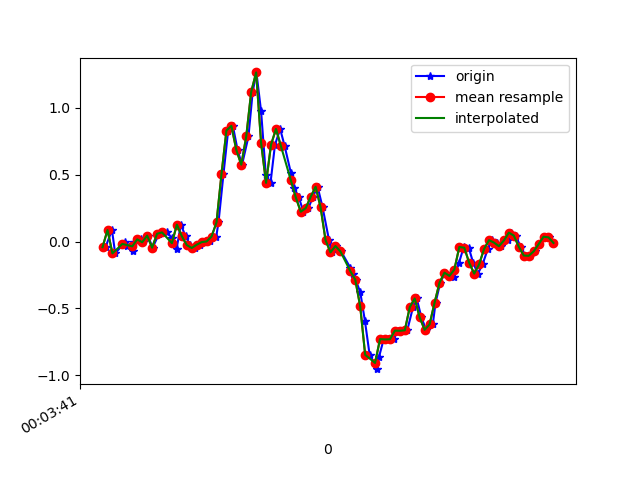

Values plotted in this chart, from the file beside it:
1617667421572, 363058269282801, -0.042068932, -0.05062401, -0.0035681901
1617667421598, 363058288323873, 0.08621, 0.2866, -0.01456
1617667421611, 363058307340145, -0.08849, -0.0323, 0.004984
1617667421650, 363058326381217, -0.005417, 0.3904, -0.02434
1617667421657, 363058345397489, -0.02985, 0.1351, 0.04164
1617667421682, 363058364423073, -0.07139, 0.06666, -0.02922
1617667421685, 363058383462641, -5.3010974E-4, 0.3648, 0.004984
1617667421714, 363058402477409, 0.01657, -0.1936, 0.01476
1617667421724, 363058421516993, -0.005417, 0.1253, -0.039
1617667421743, 363058440556545, 0.04467, -0.07506, 0.02087
1617667421762, 363058459571329, -0.04573, -0.1068, -0.02922
1617667421788, 363058478602913, 0.05811, 0.1962, -0.02922
1617667421800, 363058497641953, 0.06911, -0.1679, 0.01598
1617667421819, 363058516656225, 0.06789, -0.009085, -0.03778
1617667421840, 363058535695265, 0.02879, -0.08239, -0.01945
1617667421859, 363058554734305, -0.05306, -0.06895, -0.05244
1617667421876, 363058573743233, 0.1265, 0.1839, -0.08665
1617667421895, 363058592781985, 0.03979, -0.1789, -0.04389
1617667421914, 363058611820769, -0.02619, -0.1997, -0.05366
1617667421935, 363058630834689, -0.04818, -0.05062, -0.04633
1617667421952, 363058649873473, -0.02374, -0.01519, -0.02189
1617667421971, 363058668908353, -0.004195, -0.009085, 9.7E-5
1617667421994, 363058687922177, 6.916197E-4, -0.02252, -0.002346
1617667422019, 363058706960769, 0.03734, -0.01153, -0.04389
1617667422028, 363058725974593, 0.1436, 0.005576, -0.138
1617667422048, 363058745013185, 0.5028, -0.04574, -0.243
1617667422067, 363058764051777, 0.8302, -0.2742, -0.2662
1617667422086, 363058783062913, 0.8657, -0.5931, -0.2919
1617667422105, 363058802101377, 0.6849, -0.9058, -0.3603
1617667422123, 363058821139905, 0.5749, -1.177, -0.4348
1617667422149, 363058840153665, 0.7863, -1.384, -0.4458
1617667422166, 363058859192129, 1.12, -1.622, -0.3347
1617667422181, 363058878254465, 1.265, -1.897, -0.2223
1617667422200, 363058897268929, 0.9732, -2.157, -0.1551
1617667422219, 363058916308225, 0.5004, -2.389, -0.1832
1617667422238, 363058935322689, 0.4393, -2.503, -0.2858
1617667422256, 363058954361985, 0.724, -2.556, -0.3151
1617667422277, 363058973405761, 0.8425, -2.595, -0.331
1617667422295, 363058992420417, 0.7142, -2.56, -0.386
1617667422320, 363059011459841, 0.515, -2.482, -0.4116
1617667422333, 363059030499201, 0.4026, -2.35, -0.43
1617667422352, 363059049513793, 0.3306, -2.183, -0.408
1617667422371, 363059068553217, 0.223, -1.949, -0.419
1617667422391, 363059087593089, 0.2499, -1.693, -0.4312
1617667422409, 363059106607681, 0.3342, -1.41, -0.3982
1617667422428, 363059125647105, 0.41, -1.099, -0.3066
1617667422448, 363059144686529, 0.2573, -0.8069, -0.2247
1617667422474, 363059163701185, 0.01169, -0.499, -0.1807
1617667422485, 363059182753537, -0.08116, -0.1459, -0.1551
1617667422504, 363059201768513, -0.03352, 0.2292, -0.1038
1617667422523, 363059220808257, -0.07383, 0.5517, -0.04633
1617667422560, 363059239848001, -0.196, 0.807, -0.01334
1617667422572, 363059258862785, -0.2461, 1.048, 0.0453
1617667422581, 363059277899969, -0.2852, 1.281, 0.1149
1617667422600, 363059296939585, -0.3768, 1.468, 0.2139
1617667422619, 363059315954497, -0.5931, 1.643, 0.3116
1617667422638, 363059334994241, -0.8472, 1.809, 0.3666
1617667422668, 363059354033857, -0.9547, 1.911, 0.4387
1617667422676, 363059373048769, -0.8618, 1.991, 0.5059
1617667422695, 363059392214615, -0.7299, 2.106, 0.5181
1617667422713, 363059411254231, -0.7323, 2.158, 0.4973
... 35 more rows
